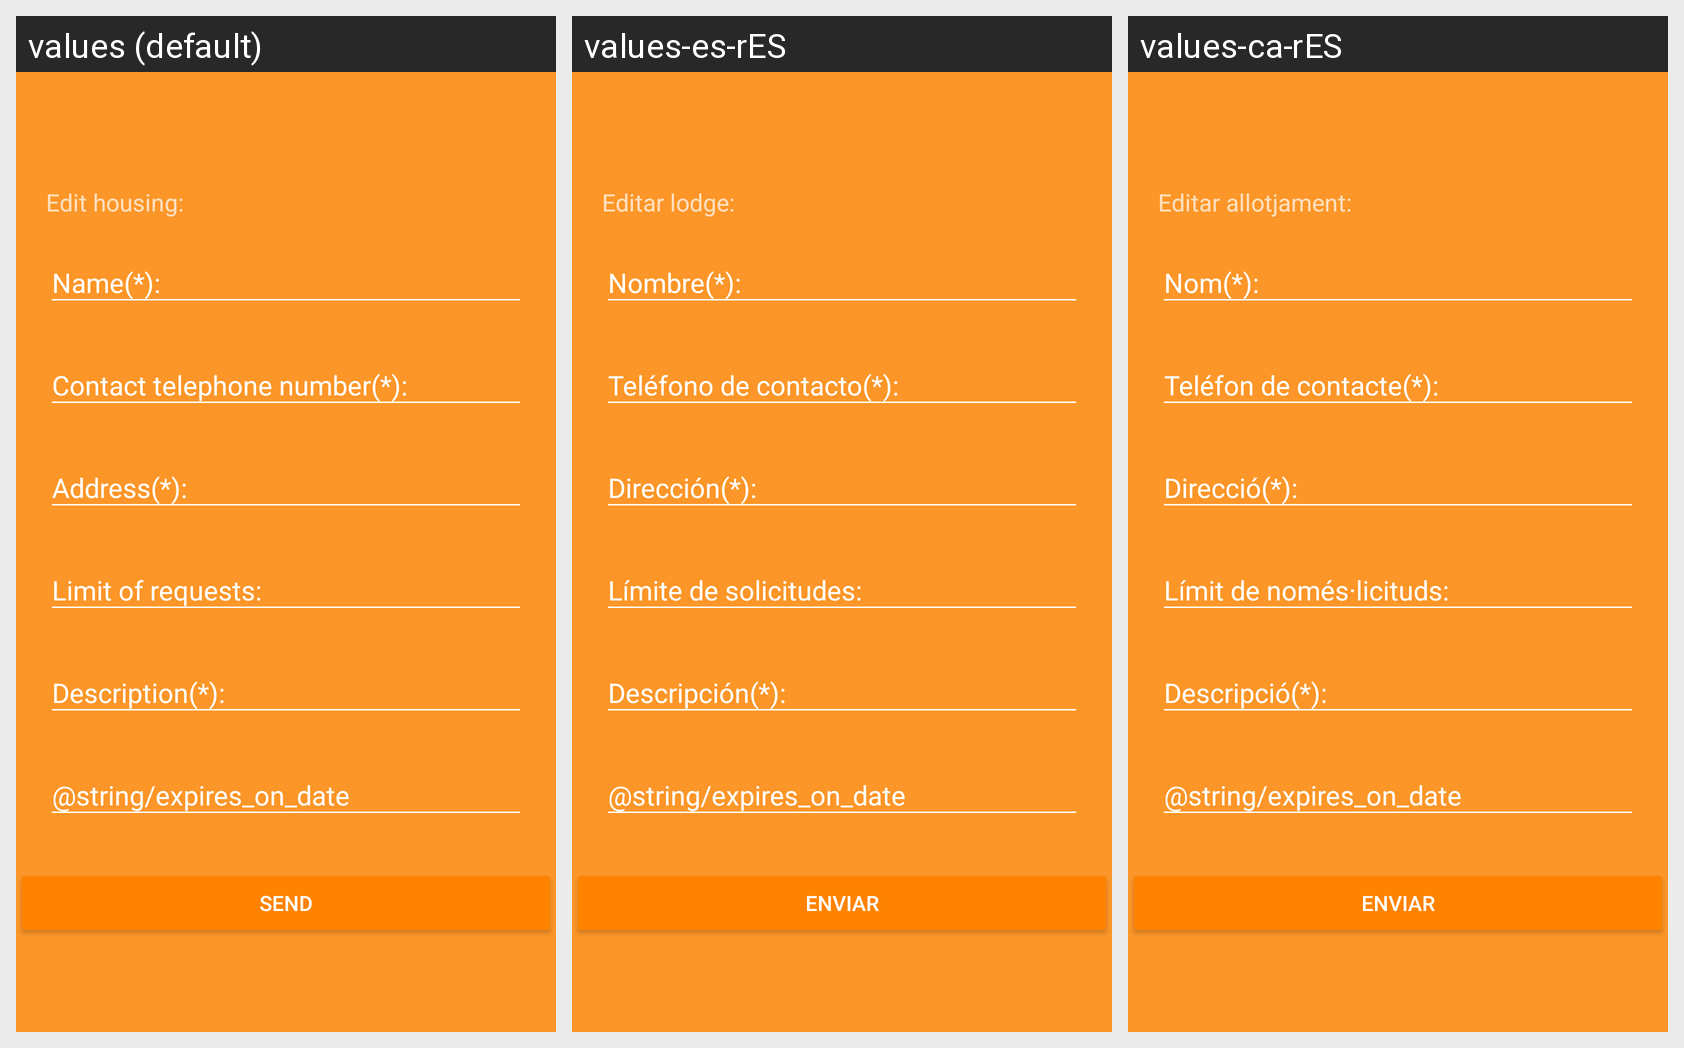

Strings drawn on this Android screen and how each of the app's shown locales translates them:
Android screen res/layout/fragment_edit_lodge.xml rendered under 3 locales, left to right: values (default), values-es-rES, values-ca-rES. Device: Nexus 5 (rendered at 1080×1920; each locale shown at half size, 540×960, under a caption strip naming it); theme AppTheme.Dark.
Strings drawn on this screen, with the default value and each locale's value (text and hints the layout hard-codes, and strings that could not be matched under every locale, appear in the picture but are not listed):

editar_alojamiento
  values: Edit housing:
  values-es-rES: Editar lodge:
  values-ca-rES: Editar allotjament:

enviar
  values: Send
  values-es-rES: Enviar
  values-ca-rES: Enviar
